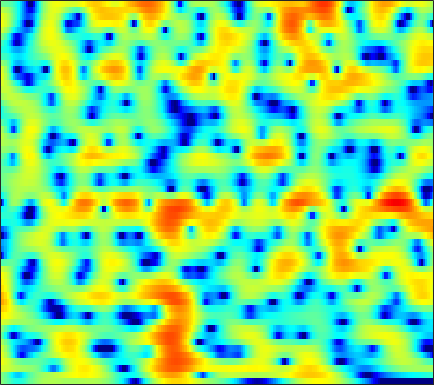

Source data for this figure (header and first rows):
0.30024, -0.1091, -0.71224, -1.3677, -1.8702, -2.5017, -3.0228, -3.2841, -3.3996, -3.2359, -2.8449, -2.4464, -1.8316, -1.2093, -0.76439, -0.22767, 0.2506, 0.56285, 0.90287, 1.1624, 1.357, 1.4654, 1.5488, 1.5758
0.2512, -0.2259, -1.023, -2.009, -2.856, -4.082, -5.247, -5.893, -6.176, -5.708, -4.751, -3.916, -2.835, -1.879, -1.265, -0.5867, -0.05275, 0.2707, 0.6131, 0.8766, 1.083, 1.216, 1.381, 1.55
2.943, 2.869, 2.694, 2.448, 2.238, 1.945, 1.66, 1.471, 1.246, 1.068, 0.9334, 0.8493, 0.7419, 0.6179, 0.4862, 0.2354, -0.1326, -0.5065, -1.163, -2.052, -3.224, -4.332, -6.139, -8.117
3.862, 3.558, 3.069, 2.498, 2.031, 1.377, 0.726, 0.2607, -0.285, -0.7127, -1.002, -1.136, -1.195, -1.17, -1.126, -1.075, -1.077, -1.126, -1.283, -1.565, -1.981, -2.358, -2.9, -3.34
3.689, 2.966, 1.827, 0.4541, -0.7478, -2.64, -4.951, -7.022, -10.22, -13.08, -13.04, -11.35, -8.952, -6.998, -5.819, -4.522, -3.46, -2.768, -1.949, -1.218, -0.5671, -0.1025, 0.4911, 1.067
3.031, 2.209, 0.9694, -0.4633, -1.662, -3.43, -5.364, -6.846, -8.699, -10.02, -10.44, -10.3, -9.903, -9.545, -9.298, -8.957, -8.367, -7.639, -6.279, -4.633, -2.948, -1.743, -0.2714, 1.017
1.661, 0.8279, -0.3835, -1.664, -2.605, -3.759, -4.732, -5.322, -5.925, -6.397, -6.84, -7.219, -7.915, -8.979, -10.16, -12.58, -15.98, -16.91, -12.71, -8.224, -4.854, -2.852, -0.6677, 1.061
-0.4843, -1.698, -3.816, -6.726, -9.606, -14.35, -15.53, -12.74, -9.418, -7.201, -5.765, -5.03, -4.333, -3.903, -3.68, -3.426, -3.111, -2.769, -2.133, -1.316, -0.3866, 0.3275, 1.261, 2.135
0.703, 0.03667, -1.084, -2.391, -3.353, -4.324, -4.606, -4.329, -3.586, -2.722, -1.931, -1.434, -0.8926, -0.4907, -0.2602, -0.02579, 0.1631, 0.287, 0.4393, 0.5949, 0.7654, 0.8984, 1.058, 1.202
3.099, 2.896, 2.557, 2.163, 1.874, 1.53, 1.257, 1.117, 0.9938, 0.9177, 0.8605, 0.8209, 0.7334, 0.5921, 0.4559, 0.2277, -0.06051, -0.3241, -0.7356, -1.215, -1.749, -2.169, -2.767, -3.366
4.669, 4.51, 4.223, 3.864, 3.567, 3.142, 2.701, 2.376, 1.955, 1.534, 1.127, 0.8156, 0.3763, -0.1048, -0.5028, -1.121, -1.861, -2.498, -3.474, -4.614, -5.934, -7.011, -8.589, -10.43
6.049, 5.774, 5.277, 4.649, 4.1, 3.302, 2.458, 1.828, 1.041, 0.3785, -0.1621, -0.4956, -0.8982, -1.323, -1.718, -2.4, -3.323, -4.205, -5.662, -7.508, -9.81, -11.72, -14.12, -15.72
7.527, 7.049, 6.167, 5.012, 3.943, 2.248, 0.2285, -1.45, -3.619, -5.005, -5.023, -4.436, -3.499, -2.801, -2.533, -2.503, -2.881, -3.456, -4.665, -6.409, -8.943, -11.49, -15.29, -16.12
7.067, 6.467, 5.396, 3.982, 2.658, 0.4655, -2.343, -4.997, -9.434, -12.87, -10.69, -8.296, -5.909, -4.348, -3.539, -2.814, -2.451, -2.381, -2.492, -2.729, -3.054, -3.299, -3.488, -3.411
5.498, 4.958, 4.022, 2.85, 1.825, 0.2881, -1.333, -2.539, -3.997, -5.085, -5.732, -5.881, -5.724, -5.284, -4.81, -4.12, -3.415, -2.91, -2.309, -1.813, -1.334, -1.021, -0.6537, -0.3231
4.9, 4.426, 3.603, 2.56, 1.642, 0.2406, -1.358, -2.665, -4.562, -6.56, -8.52, -9.73, -10.46, -9.807, -8.723, -7.038, -5.377, -4.223, -2.839, -1.665, -0.6908, -0.0603, 0.6447, 1.197
4.333, 3.886, 3.129, 2.169, 1.315, -0.05668, -1.737, -3.226, -5.62, -8.659, -12.81, -17.18, -22.2, -17.04, -13.49, -10.12, -7.461, -5.75, -3.789, -2.058, -0.6119, 0.2921, 1.286, 2.039
2.675, 2.303, 1.763, 1.128, 0.5618, -0.3533, -1.507, -2.546, -4.159, -6.039, -8.042, -9.511, -11.3, -12.61, -12.95, -12.07, -9.693, -7.557, -4.894, -2.638, -0.7452, 0.4187, 1.646, 2.535
-1.651, -1.659, -1.425, -1.141, -1.023, -1.027, -1.285, -1.672, -2.436, -3.518, -4.936, -6.299, -8.673, -12.04, -15.13, -15.6, -10.56, -7.366, -4.122, -1.641, 0.1953, 1.278, 2.395, 3.174
-16.29, -11.25, -7.222, -4.774, -3.54, -2.428, -1.75, -1.467, -1.338, -1.453, -1.77, -2.093, -2.53, -2.865, -2.931, -2.688, -1.976, -1.246, -0.2409, 0.7603, 1.624, 2.145, 2.655, 2.97
-8.862, -8.203, -6.797, -5.278, -4.227, -2.996, -2.013, -1.409, -0.7776, -0.311, 0.02567, 0.2306, 0.4421, 0.6503, 0.8152, 1.093, 1.397, 1.634, 1.965, 2.187, 2.314, 2.309, 2.144, 1.807
-7.544, -7.338, -6.557, -5.393, -4.44, -3.172, -2.018, -1.262, -0.4136, 0.3025, 0.8951, 1.271, 1.694, 2.06, 2.299, 2.592, 2.811, 2.919, 3.015, 2.968, 2.738, 2.426, 1.774, 0.7734
-17.77, -15.52, -10.92, -7.588, -5.732, -3.863, -2.423, -1.58, -0.6532, 0.06518, 0.6463, 1.005, 1.452, 1.864, 2.16, 2.515, 2.841, 3.047, 3.193, 3.242, 3.099, 2.844, 2.261, 1.315
-10.21, -9.7, -8.041, -6.249, -5.068, -3.8, -2.904, -2.414, -1.98, -1.732, -1.596, -1.498, -1.303, -0.9768, -0.6164, -0.01835, 0.6806, 1.217, 1.866, 2.375, 2.734, 2.869, 2.866, 2.667
-4.191, -4.186, -3.989, -3.692, -3.521, -3.373, -3.432, -3.642, -4.227, -5.105, -6.263, -7.188, -8.203, -8.335, -7.621, -5.927, -3.998, -2.661, -0.9782, 0.3847, 1.466, 2.108, 2.74, 3.173
-2.873, -2.894, -2.852, -2.808, -2.846, -3.083, -3.609, -4.284, -5.628, -7.621, -10.5, -13.67, -20.59, -28.93, -19.47, -12.99, -8.744, -6.229, -3.536, -1.324, 0.3818, 1.394, 2.444, 3.161
-4.39, -4.025, -3.215, -2.42, -1.955, -1.706, -1.928, -2.43, -3.539, -5.3, -7.72, -9.951, -13.55, -17.54, -18.75, -14.46, -9.44, -6.365, -3.029, -0.6238, 1.198, 2.198, 3.13, 3.675
-19.18, -9.928, -4.685, -1.804, -0.4952, 0.5714, 0.9979, 0.9782, 0.5069, -0.4244, -1.799, -3.116, -5.135, -6.945, -7.365, -5.857, -3.345, -1.495, 0.5213, 2.113, 3.211, 3.744, 4.053, 3.955
-4.205, -3.543, -2.266, -0.9486, -0.1059, 0.7338, 1.276, 1.478, 1.496, 1.306, 0.9599, 0.6523, 0.291, 0.04689, 0.02456, 0.2571, 0.6512, 1.078, 1.547, 1.913, 2.055, 2.006, 1.669, 1.005
-1.651, -1.275, -0.6975, -0.1249, 0.3081, 0.8106, 1.209, 1.435, 1.641, 1.737, 1.752, 1.729, 1.67, 1.601, 1.554, 1.488, 1.409, 1.313, 1.141, 0.8263, 0.3589, -0.1231, -0.9119, -1.919
-0.888, -0.5239, -0.06211, 0.378, 0.6756, 1.06, 1.395, 1.62, 1.885, 2.091, 2.236, 2.301, 2.322, 2.287, 2.21, 2.027, 1.767, 1.469, 0.9801, 0.3235, -0.5151, -1.298, -2.569, -4.127
-0.6965, -0.4331, -0.1363, 0.1538, 0.3673, 0.6696, 1.011, 1.282, 1.644, 1.998, 2.301, 2.478, 2.631, 2.664, 2.604, 2.412, 2.068, 1.731, 1.115, 0.3548, -0.6013, -1.448, -2.824, -4.521
-1.069, -1.051, -1.117, -1.232, -1.262, -1.154, -0.769, -0.2999, 0.4476, 1.231, 1.93, 2.353, 2.761, 2.947, 2.95, 2.783, 2.399, 2.039, 1.378, 0.6172, -0.2504, -0.93, -1.896, -2.895
-1.559, -1.835, -2.644, -4.086, -5.48, -7.012, -6.369, -4.534, -1.913, 0.2031, 1.751, 2.582, 3.3, 3.639, 3.659, 3.406, 2.873, 2.3, 1.393, 0.367, -0.6302, -1.285, -1.949, -2.325
-0.9294, -1.023, -1.873, -3.641, -5.744, -8.973, -8.046, -4.95, -1.423, 1.071, 2.765, 3.621, 4.292, 4.503, 4.372, 3.807, 2.835, 1.76, -0.01475, -2.269, -4.756, -6.367, -7.039, -6.07
0.4306, 0.5483, 0.4181, 0.1352, -0.07752, -0.1288, 0.2004, 0.7179, 1.625, 2.548, 3.315, 3.727, 4.004, 3.907, 3.575, 2.752, 1.427, 0.07314, -2.352, -5.706, -10.5, -15.48, -16.71, -11.78
1.631, 1.514, 1.324, 1.121, 1.034, 1.037, 1.23, 1.486, 1.958, 2.478, 2.944, 3.196, 3.339, 3.195, 2.869, 2.128, 0.9925, -0.09717, -1.915, -4.022, -6.23, -7.782, -9.273, -10.03
2.294, 1.809, 1.071, 0.2686, -0.2836, -0.7738, -0.7153, -0.2815, 0.6169, 1.638, 2.552, 3.082, 3.528, 3.665, 3.546, 3.079, 2.253, 1.419, -0.04663, -1.876, -4.17, -6.294, -10.02, -15.73
1.433, 0.6436, -0.8519, -3.077, -5.517, -10.18, -11.74, -7.747, -3.32, -0.3845, 1.594, 2.638, 3.568, 4.059, 4.174, 4.014, 3.53, 2.953, 1.934, 0.5982, -1.053, -2.482, -4.615, -6.586
-1.277, -1.643, -2.492, -3.766, -4.958, -6.467, -6.542, -5.298, -3.02, -0.9347, 0.6805, 1.6, 2.468, 2.979, 3.154, 3.143, 2.896, 2.537, 1.937, 1.178, 0.3337, -0.2913, -1.057, -1.625
-3.657, -3.083, -2.594, -2.303, -2.161, -1.925, -1.528, -1.09, -0.3877, 0.3579, 1.054, 1.487, 1.916, 2.154, 2.212, 2.126, 1.868, 1.569, 1.083, 0.5165, -0.06174, -0.4613, -0.9095, -1.18
-3.923, -2.803, -1.656, -0.8396, -0.3653, 0.1668, 0.6104, 0.9002, 1.263, 1.572, 1.816, 1.941, 2.023, 1.985, 1.87, 1.594, 1.157, 0.7694, 0.08455, -0.699, -1.536, -2.155, -2.801, -3.108
-1.621, -0.7529, 0.1711, 0.8705, 1.276, 1.667, 1.927, 2.053, 2.149, 2.179, 2.137, 2.068, 1.917, 1.695, 1.464, 1.056, 0.4986, -0.04861, -1.013, -2.31, -4.055, -5.736, -8.369, -10.36
0.7621, 1.271, 1.755, 2.078, 2.206, 2.229, 2.121, 1.978, 1.696, 1.362, 1.012, 0.7591, 0.4458, 0.1737, -0.015, -0.2886, -0.6252, -1.05, -1.754, -2.831, -4.423, -6.033, -8.952, -11.45
2.213, 2.365, 2.399, 2.208, 1.93, 1.427, 0.776, 0.2014, -0.6523, -1.591, -2.514, -3.145, -3.73, -3.903, -3.76, -3.364, -2.949, -2.676, -2.481, -2.466, -2.583, -2.68, -2.71, -2.414
3.099, 2.838, 2.27, 1.411, 0.6112, -0.6199, -1.996, -3.11, -4.657, -6.403, -8.663, -10.84, -14, -14.02, -11.58, -8.462, -6.277, -5.024, -3.971, -3.196, -2.522, -2.027, -1.199, -0.239
3.674, 3.017, 1.777, 0.1385, -1.382, -3.881, -6.663, -8.564, -10.11, -10.73, -11.58, -12.7, -14.31, -13.83, -11.72, -8.91, -6.96, -6.168, -5.58, -5.469, -5.299, -4.712, -3.171, -1.143
3.359, 2.566, 1.135, -0.8005, -2.744, -6.263, -11.78, -18.81, -18.96, -12.71, -9.748, -8.498, -7.38, -6.45, -5.846, -5.16, -4.909, -5.144, -6.235, -8.967, -16.23, -27.71, -9.329, -3.334
0.9368, 0.474, -0.3884, -1.562, -2.644, -4.234, -5.792, -6.673, -7.111, -6.78, -6.024, -5.398, -4.649, -3.921, -3.5, -3.092, -2.938, -2.979, -3.304, -3.794, -4.044, -3.682, -2.316, -0.4321
-2.102, -2.083, -2.371, -2.95, -3.489, -4.232, -4.875, -5.224, -5.417, -5.301, -4.927, -4.5, -3.864, -3.209, -2.707, -2.147, -1.635, -1.288, -0.9255, -0.5564, -0.09476, 0.3535, 1.022, 1.776
-3.304, -3.28, -3.667, -4.411, -5.123, -6.123, -6.991, -7.386, -7.473, -7.002, -6.169, -5.43, -4.355, -3.349, -2.617, -1.704, -0.8821, -0.3319, 0.3659, 0.9979, 1.574, 1.961, 2.442, 2.865
-2.091, -2.557, -3.569, -5.093, -6.643, -9.395, -13.01, -15.55, -15.16, -11.88, -9.06, -7.389, -5.553, -3.996, -2.981, -1.717, -0.6034, 0.1735, 1.102, 1.904, 2.555, 2.939, 3.333, 3.559
0.4042, -0.2952, -1.577, -3.311, -4.965, -7.855, -11.33, -13.61, -13.74, -11.52, -9.348, -8.01, -6.492, -5.032, -3.944, -2.467, -0.9856, 0.03806, 1.261, 2.284, 3.08, 3.532, 3.889, 3.969
2.906, 2.317, 1.287, 0.004199, -1.115, -2.717, -4.35, -5.468, -6.712, -7.776, -8.722, -9.398, -9.835, -9.021, -7.544, -5.109, -2.728, -1.192, 0.6077, 2.01, 3.062, 3.609, 4.009, 4.034
4.072, 3.622, 2.853, 1.855, 0.9787, -0.317, -1.788, -3.035, -4.87, -7.075, -10.05, -13.31, -21.2, -21.99, -14.19, -8.698, -5.071, -2.893, -0.6849, 1.044, 2.332, 3.001, 3.538, 3.651
3.665, 3.308, 2.674, 1.86, 1.137, 0.007477, -1.307, -2.429, -4.132, -6.003, -7.954, -9.343, -10.7, -10.78, -9.92, -8.04, -5.763, -4.052, -1.96, -0.1569, 1.263, 2.086, 2.831, 3.165
2.275, 1.989, 1.485, 0.8856, 0.3351, -0.558, -1.656, -2.606, -4.108, -5.883, -7.943, -9.626, -11.97, -13.69, -13.46, -10.99, -7.887, -5.683, -3.11, -1.022, 0.6047, 1.562, 2.509, 3.096
-0.4324, -0.6464, -0.8333, -1.031, -1.251, -1.72, -2.431, -3.152, -4.369, -5.939, -7.951, -9.848, -13.37, -18.01, -18.34, -12.98, -8.43, -5.835, -3.116, -1.004, 0.6355, 1.59, 2.551, 3.214
